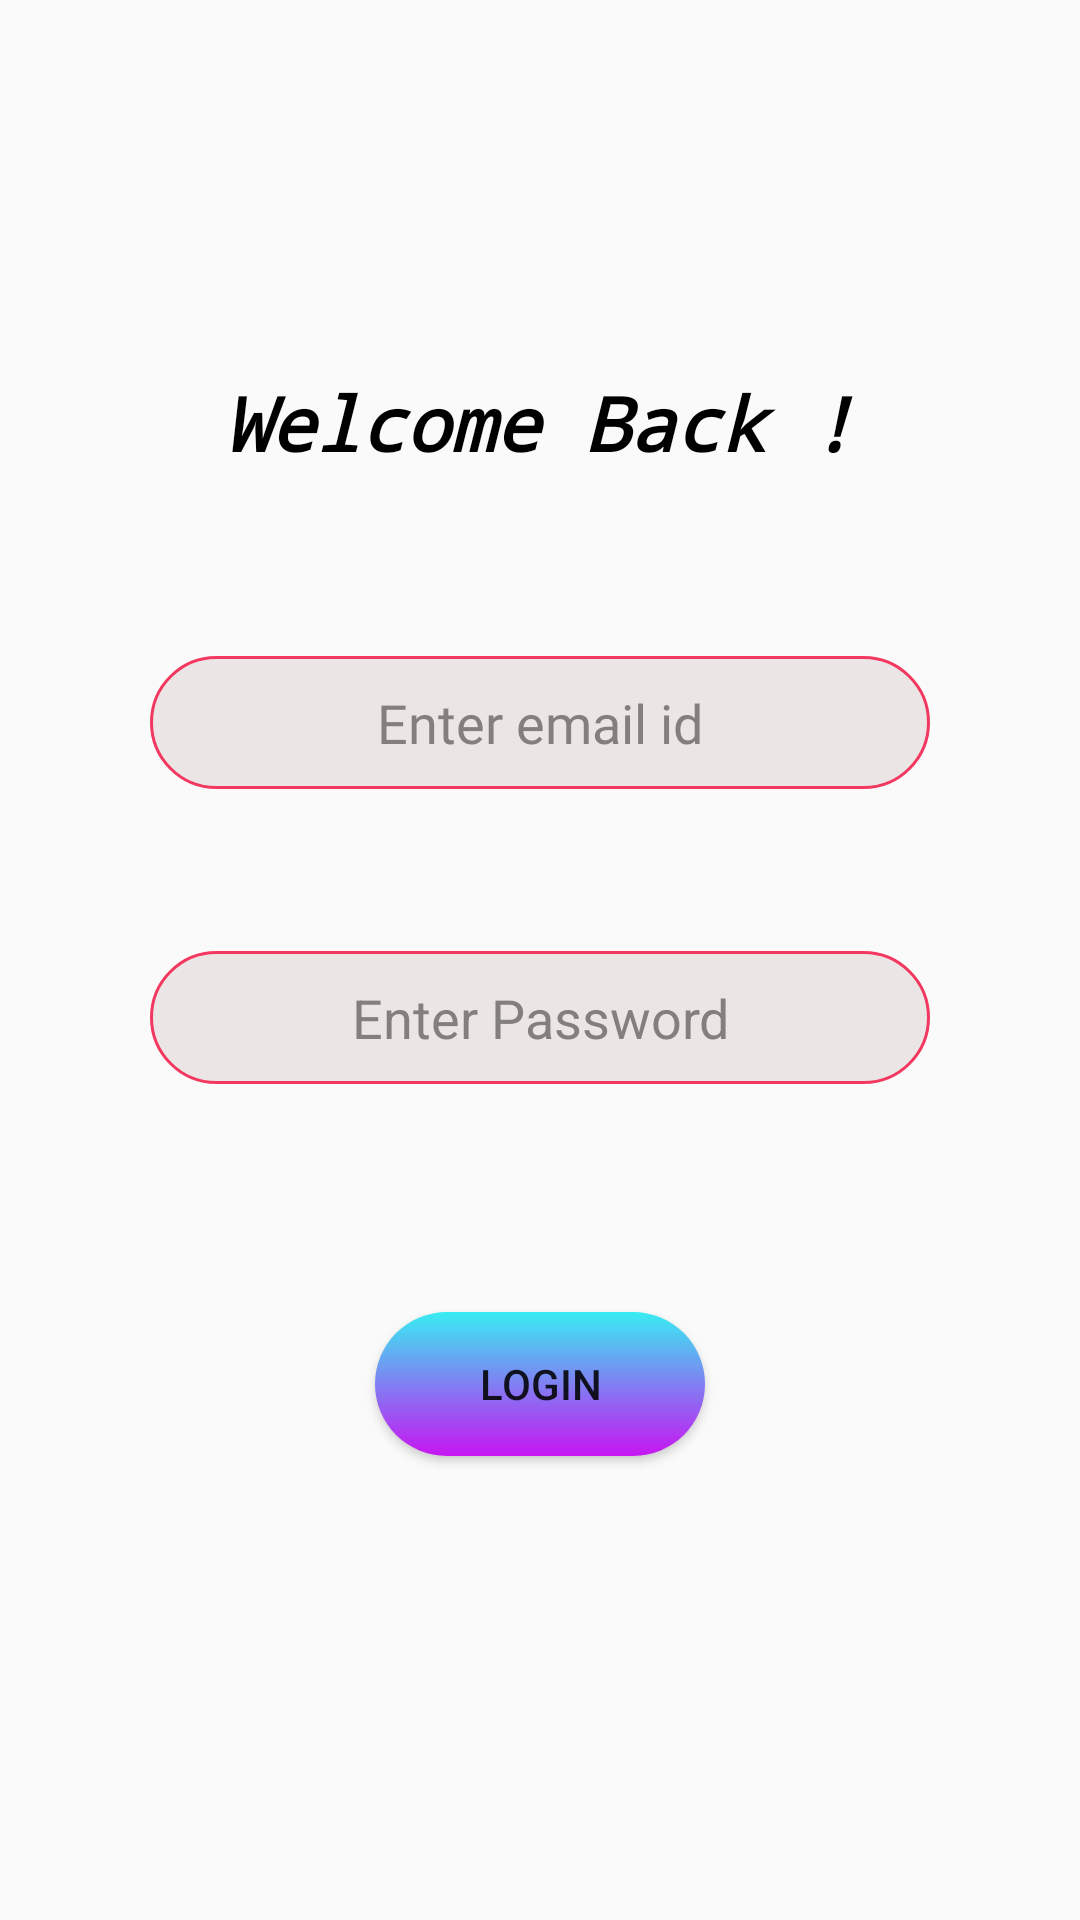

Reconstruct the res/layout file that produces this screen, plus the resources it refers to.
<!-- AndroidManifest.xml: application theme AppTheme -->
<!-- res/layout/activity_login.xml -->
<?xml version="1.0" encoding="utf-8"?>
<androidx.constraintlayout.widget.ConstraintLayout xmlns:android="http://schemas.android.com/apk/res/android"
    xmlns:app="http://schemas.android.com/apk/res-auto"
    xmlns:tools="http://schemas.android.com/tools"
    android:layout_width="match_parent"
    android:layout_height="match_parent"
    android:background="@drawable/background3"
    tools:context=".loginActivity">

    <EditText
        android:id="@+id/emailText"
        android:layout_width="0dp"
        android:layout_height="wrap_content"
        android:layout_marginStart="50dp"
        android:layout_marginEnd="50dp"
        android:background="@drawable/text_input"
        android:ems="10"
        android:gravity="center"
        android:hint="Enter email id"
        android:inputType="textPersonName"
        android:fontFamily="@font/segoesc"
        android:textColor="#000000"
        android:textColorHint="#847F7F"
        app:layout_constraintBottom_toBottomOf="parent"
        app:layout_constraintEnd_toEndOf="parent"
        app:layout_constraintHorizontal_bias="0.0"
        app:layout_constraintStart_toStartOf="parent"
        app:layout_constraintTop_toTopOf="parent"
        app:layout_constraintVertical_bias="0.367" />

    <EditText
        android:id="@+id/passwordText"
        android:layout_width="0dp"
        android:layout_height="wrap_content"
        android:layout_marginStart="50dp"
        android:layout_marginEnd="50dp"
        android:background="@drawable/text_input"
        android:ems="10"
        android:gravity="center"
        android:hint="Enter Password"
        android:inputType="textPassword"
        android:textColorHint="#847F7F"
        app:layout_constraintBottom_toBottomOf="parent"
        app:layout_constraintEnd_toEndOf="parent"
        app:layout_constraintHorizontal_bias="1.0"
        app:layout_constraintStart_toStartOf="parent"
        app:layout_constraintTop_toTopOf="parent"
        app:layout_constraintVertical_bias="0.532" />

    <Button
        android:id="@+id/loginButton"
        android:layout_width="0dp"
        android:layout_height="wrap_content"
        android:layout_marginStart="125dp"
        android:layout_marginTop="76dp"
        android:layout_marginEnd="125dp"
        android:layout_marginBottom="197dp"
        android:background="@drawable/button2"
        android:text="login"
        app:layout_constraintBottom_toBottomOf="parent"
        app:layout_constraintEnd_toEndOf="parent"
        app:layout_constraintHorizontal_bias="0.5"
        app:layout_constraintStart_toStartOf="parent"
        app:layout_constraintTop_toBottomOf="@+id/passwordText"
        app:layout_constraintVertical_bias="0.0" />

    <TextView
        android:id="@+id/textView8"
        android:layout_width="0dp"
        android:gravity="center_horizontal"
        android:layout_height="wrap_content"
        android:layout_marginTop="124dp"
        android:fontFamily="monospace"
        android:text="Welcome Back !"
        android:textColor="#000000"
        android:textSize="25sp"
        android:textStyle="bold|italic"
        app:layout_constraintEnd_toEndOf="parent"
        app:layout_constraintStart_toStartOf="parent"
        app:layout_constraintTop_toTopOf="parent" />
</androidx.constraintlayout.widget.ConstraintLayout>
<!-- resources referenced by this layout -->
<resources>
  <!-- drawable button2 (drawable) -->
  <?xml version="1.0" encoding="utf-8"?>
  <selector xmlns:android="http://schemas.android.com/apk/res/android" >
      <item android:state_pressed="true">
          <shape>
              <solid
                  android:color="#802AB1"/>
              <corners
                  android:radius="30dp"/>
  
          </shape>
      </item>
      <item>
          <shape >
              <gradient
                  android:startColor="#38ECF2"
                  android:endColor="#C715F2"
                  android:angle="270"/>
  
              <corners
                  android:radius="30dp"/>
  
          </shape>
      </item>
  
  
  </selector>
  <!-- drawable text_input (drawable) -->
  <?xml version="1.0" encoding="utf-8"?>
  <shape android:shape="rectangle" xmlns:android="http://schemas.android.com/apk/res/android">
  
      <corners android:radius="22dp"/>
      <solid android:color="#ECE5E5"/>
      <padding
          android:left="10dp"
          android:bottom="10dp"
          android:right="10dp"
          android:top="10dp"/>
      <stroke
          android:width="1dp"
          android:color="@color/red"/>
  
  
  
  </shape>
  <style name="AppTheme" parent="Theme.AppCompat.Light.DarkActionBar">
          
          <item name="colorPrimary">@color/colorPrimary</item>
          <item name="colorPrimaryDark">@color/colorPrimaryDark</item>
          <item name="colorAccent">@color/colorAccent</item>
      </style>
  <color name="red">#F2385F</color>
  <color name="colorPrimary">#6200EE</color>
  <color name="colorPrimaryDark">#3700B3</color>
  <color name="colorAccent">#03DAC5</color>
</resources>
